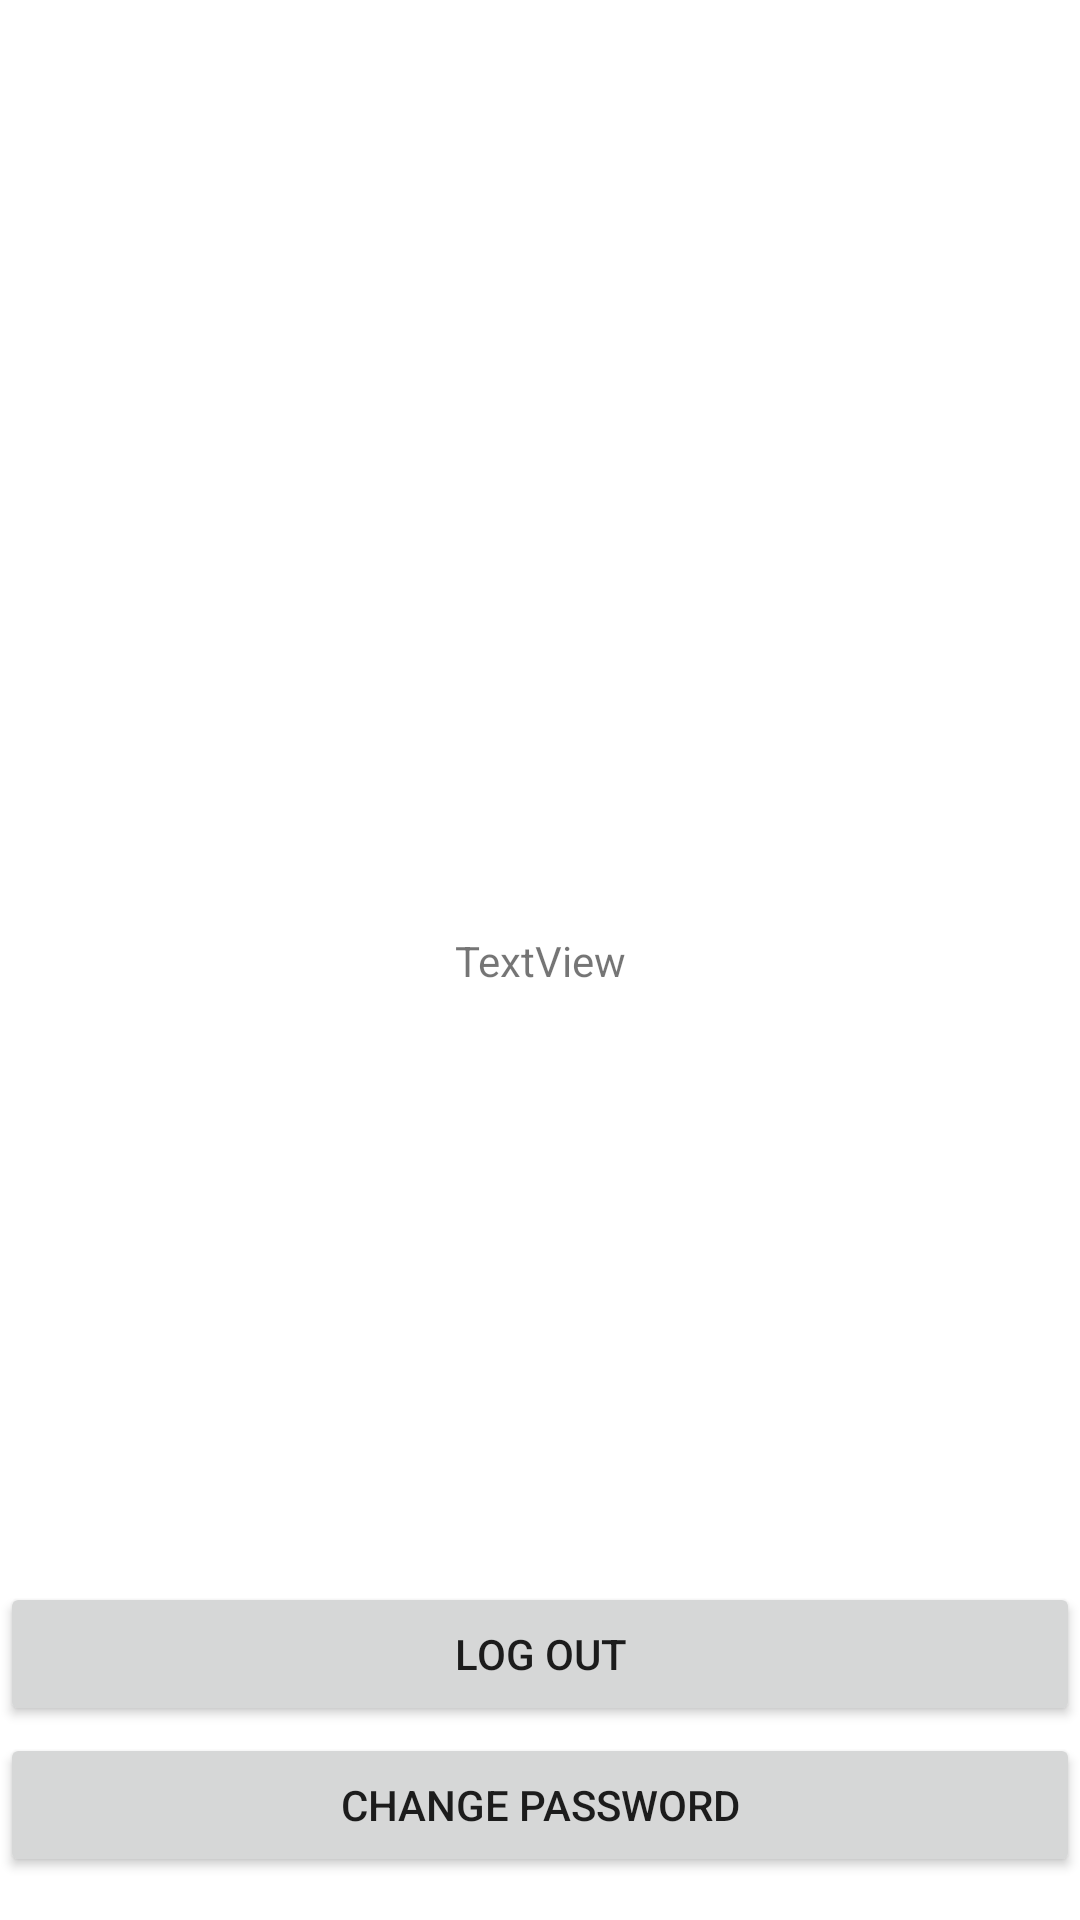

Android layout source for this screen:
<!-- AndroidManifest.xml: application theme Theme.AuthorizationPage -->
<!-- res/layout/activity_profile.xml -->
<?xml version="1.0" encoding="utf-8"?>
<androidx.constraintlayout.widget.ConstraintLayout xmlns:android="http://schemas.android.com/apk/res/android"
    xmlns:app="http://schemas.android.com/apk/res-auto"
    xmlns:tools="http://schemas.android.com/tools"
    android:orientation="vertical"
    android:layout_width="match_parent"
    android:layout_height="match_parent"
    tools:context=".ProfileActivity">

    <Button
        android:id="@+id/changepass"
        android:layout_width="match_parent"
        android:layout_height="wrap_content"
        android:text="Change Password"
        app:layout_constraintBottom_toBottomOf="parent"
        app:layout_constraintEnd_toStartOf="parent"
        app:layout_constraintStart_toEndOf="parent"
        app:layout_constraintTop_toTopOf="parent"
        app:layout_constraintVertical_bias="0.976" />

    <Button
        android:id="@+id/logout"
        android:layout_width="match_parent"
        android:layout_height="wrap_content"
        android:text="Log Out"
        app:layout_constraintBottom_toBottomOf="parent"
        app:layout_constraintEnd_toStartOf="parent"
        app:layout_constraintHorizontal_bias="0.519"
        app:layout_constraintStart_toEndOf="parent"
        app:layout_constraintTop_toTopOf="parent"
        app:layout_constraintVertical_bias="0.891" />

    <TextView
        android:id="@+id/textView"
        android:layout_width="wrap_content"
        android:layout_height="wrap_content"
        android:text="TextView"
        app:layout_constraintBottom_toBottomOf="parent"
        app:layout_constraintEnd_toEndOf="parent"
        app:layout_constraintStart_toStartOf="parent"
        app:layout_constraintTop_toTopOf="parent" />
</androidx.constraintlayout.widget.ConstraintLayout>
<!-- resources referenced by this layout -->
<resources>
  <style name="Theme.AuthorizationPage" parent="Theme.MaterialComponents.DayNight.DarkActionBar">
          
          <item name="colorPrimary">@color/purple_500</item>
          <item name="colorPrimaryVariant">@color/purple_700</item>
          <item name="colorOnPrimary">@color/white</item>
          
          <item name="colorSecondary">@color/teal_200</item>
          <item name="colorSecondaryVariant">@color/teal_700</item>
          <item name="colorOnSecondary">@color/black</item>
          
          <item name="android:statusBarColor" tools:targetApi="l">?attr/colorPrimaryVariant</item>
          
      </style>
  <!-- not gathered from this repository: default colours our renderer supplied (Android Studio template values) -->
  <color name="purple_500">#FF6200EE</color>
  <color name="purple_700">#FF3700B3</color>
  <color name="teal_200">#FF03DAC5</color>
  <color name="teal_700">#FF018786</color>
  <color name="black">#FF000000</color>
  <color name="white">#FFFFFFFF</color>
</resources>
